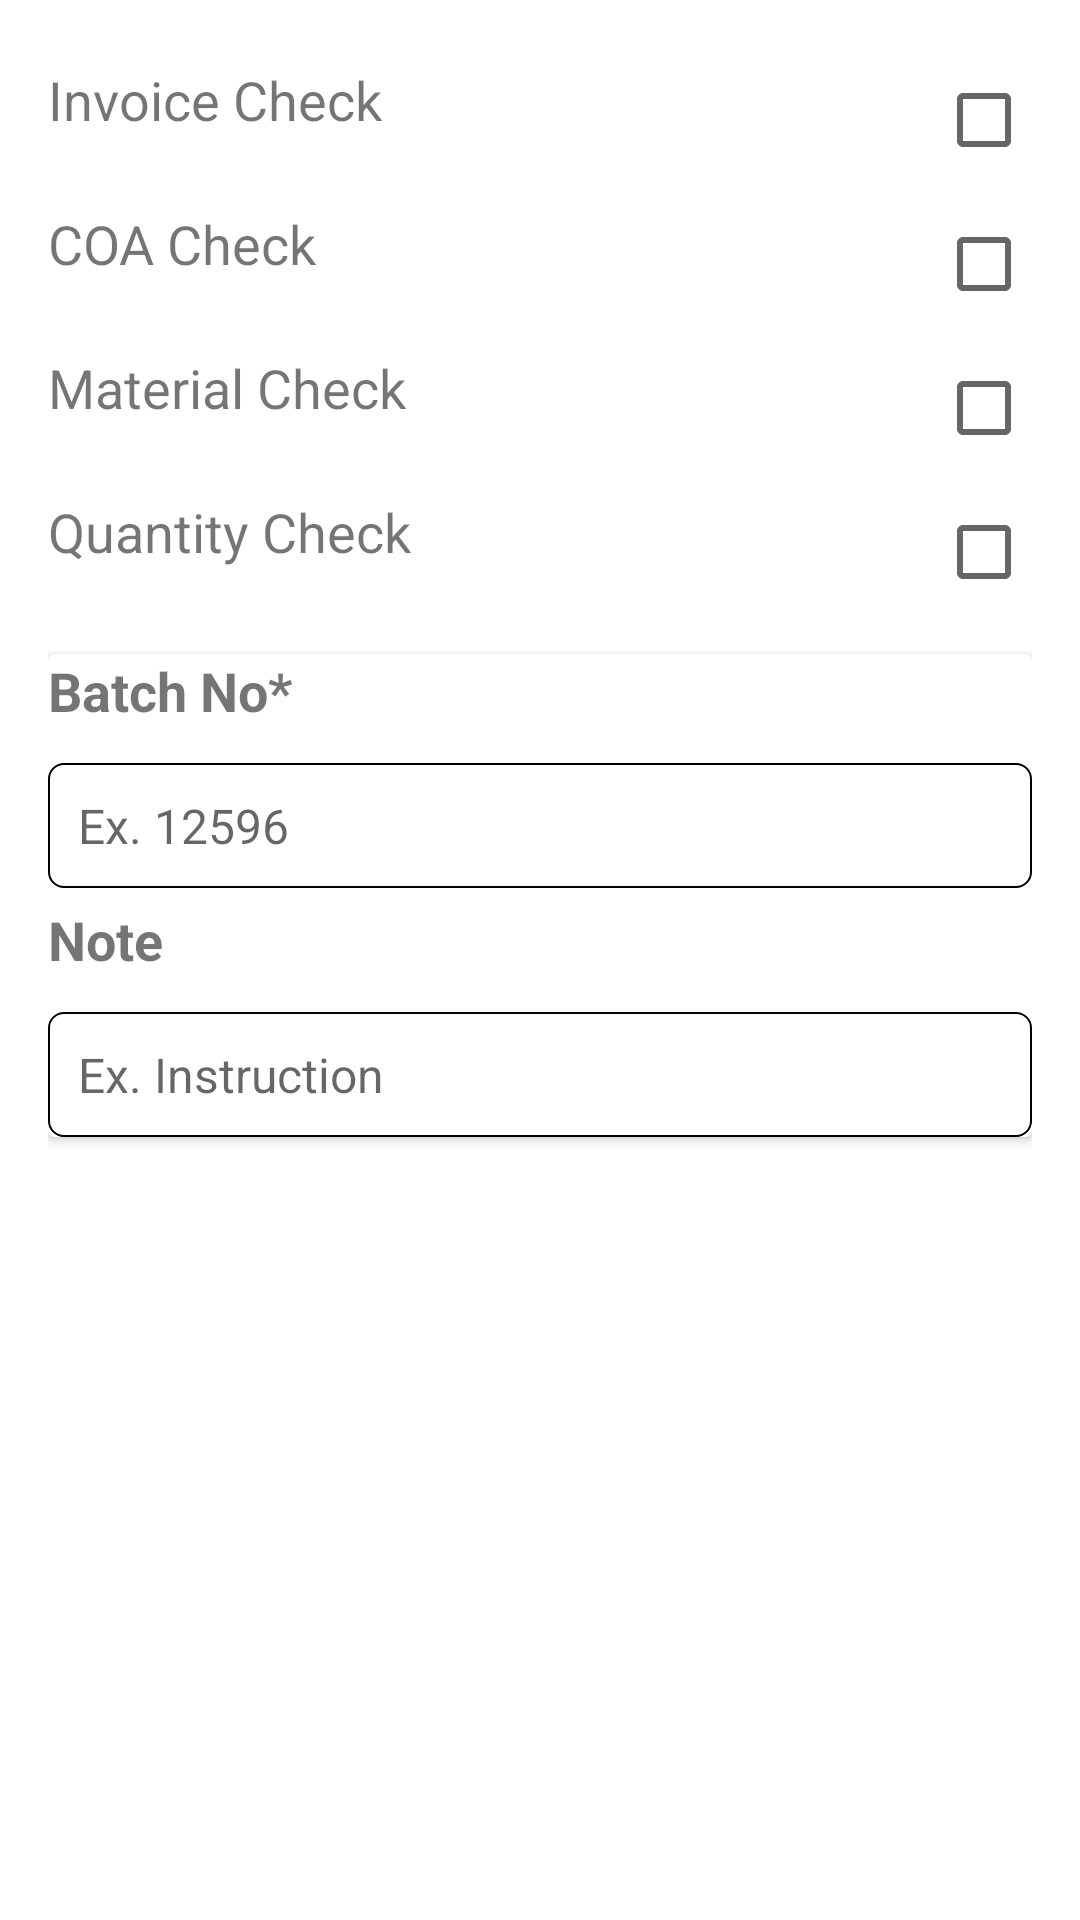

Write the Android layout XML for this screen, with the resource values it uses.
<!-- AndroidManifest.xml: application theme Theme.TraceWizs -->
<!-- res/layout/fragment_check_and_correct.xml -->
<?xml version="1.0" encoding="utf-8"?>
<FrameLayout xmlns:android="http://schemas.android.com/apk/res/android"
    xmlns:tools="http://schemas.android.com/tools"
    android:layout_width="match_parent"
    android:layout_height="match_parent"
    xmlns:app="http://schemas.android.com/apk/res-auto"
    tools:context=".fragment.CheckAndCorrectFragment">

    <ScrollView
        android:layout_width="match_parent"
        android:layout_height="match_parent">

        <LinearLayout
            android:layout_width="match_parent"
            android:layout_height="wrap_content"
            android:layout_margin="@dimen/m_16"
            android:orientation="vertical">

            <RelativeLayout
                android:layout_width="match_parent"
                android:layout_height="wrap_content">
                
                <TextView
                    android:layout_width="wrap_content"
                    android:layout_height="wrap_content"
                    android:layout_marginTop="@dimen/m_5"
                    android:text="@string/lbl_inv_check"
                    android:textSize="@dimen/s_18" />

                <LinearLayout
                    android:layout_width="wrap_content"
                    android:layout_height="wrap_content"
                    android:layout_alignParentEnd="true"
                    android:gravity="end">

                    <CheckBox
                        android:id="@+id/chk_inv"
                        android:layout_width="wrap_content"
                        android:layout_height="wrap_content"
                        android:button="@null"
                        android:drawableRight="?android:attr/listChoiceIndicatorMultiple"
                        android:gravity="end" />
                </LinearLayout>

            </RelativeLayout>
            
            <RelativeLayout
                android:layout_width="match_parent"
                android:layout_height="wrap_content">

                <TextView
                    android:layout_width="wrap_content"
                    android:layout_height="wrap_content"
                    android:layout_marginTop="@dimen/m_5"
                    android:text="@string/lbl_coa_check"
                    android:textSize="@dimen/s_18" />

                <LinearLayout
                    android:layout_width="wrap_content"
                    android:layout_height="wrap_content"
                    android:layout_alignParentEnd="true"
                    android:gravity="end">

                    <CheckBox
                        android:id="@+id/chk_coa"
                        android:layout_width="wrap_content"
                        android:layout_height="wrap_content"
                        android:button="@null"
                        android:drawableRight="?android:attr/listChoiceIndicatorMultiple"
                        android:gravity="end" />
                </LinearLayout>
            </RelativeLayout>
            
            <RelativeLayout
                android:layout_width="match_parent"
                android:layout_height="wrap_content">

                <TextView
                    android:layout_width="wrap_content"
                    android:layout_height="wrap_content"
                    android:layout_marginTop="@dimen/m_5"
                    android:text="@string/lbl_material_check"
                    android:textSize="@dimen/s_18" />

                <LinearLayout
                    android:layout_width="wrap_content"
                    android:layout_height="wrap_content"
                    android:layout_alignParentEnd="true"
                    android:gravity="end">

                    <CheckBox
                        android:id="@+id/chk_material"
                        android:layout_width="wrap_content"
                        android:layout_height="wrap_content"
                        android:button="@null"
                        android:drawableRight="?android:attr/listChoiceIndicatorMultiple"
                        android:gravity="end" />
                </LinearLayout>
            </RelativeLayout>
            
            <RelativeLayout
                android:layout_width="match_parent"
                android:layout_height="wrap_content">

                <TextView
                    android:layout_width="wrap_content"
                    android:layout_height="wrap_content"
                    android:layout_marginTop="@dimen/m_5"
                    android:text="@string/lbl_qty_check"
                    android:textSize="@dimen/s_18" />

                <LinearLayout
                    android:layout_width="wrap_content"
                    android:layout_height="wrap_content"
                    android:layout_alignParentEnd="true"
                    android:gravity="end">

                    <CheckBox
                        android:id="@+id/chk_qty"
                        android:layout_width="wrap_content"
                        android:layout_height="wrap_content"
                        android:button="@null"
                        android:drawableRight="?android:attr/listChoiceIndicatorMultiple"
                        android:gravity="end" />
                </LinearLayout>
            </RelativeLayout>

            <androidx.cardview.widget.CardView
                android:layout_width="match_parent"
                android:layout_height="wrap_content"
                android:layout_marginTop="@dimen/m_10"
                android:padding="@dimen/m_10">

                <LinearLayout
                    android:layout_width="match_parent"
                    android:layout_height="wrap_content"
                    android:orientation="vertical">

                    <TextView
                        android:layout_width="match_parent"
                        android:layout_height="wrap_content"
                        android:text="@string/lbl_batch_no"
                        android:textSize="@dimen/s_18"
                        android:textStyle="bold" />

                    <EditText
                        android:id="@+id/edt_batch_no"
                        android:layout_width="match_parent"
                        android:layout_height="wrap_content"
                        android:layout_marginTop="@dimen/m_12"
                        android:background="@drawable/bg_transparent"
                        android:digits="1234567890"
                        android:hint="@string/ex_batch_no"
                        android:padding="@dimen/m_10"
                        android:inputType="number"
                        android:focusable="true"/>

                    <TextView
                        android:layout_width="match_parent"
                        android:layout_height="wrap_content"
                        android:layout_marginTop="@dimen/m_5"
                        android:text="@string/lbl_note"
                        android:textSize="@dimen/s_18"
                        android:textStyle="bold" />

                    <EditText
                        android:id="@+id/edt_note"
                        android:layout_width="match_parent"
                        android:layout_height="wrap_content"
                        android:layout_marginTop="@dimen/m_12"
                        android:background="@drawable/bg_transparent"
                        android:drawablePadding="@dimen/m_12"
                        android:hint="@string/ex_note"
                        android:padding="@dimen/m_10"
                        android:textAllCaps="true" />
                </LinearLayout>
            </androidx.cardview.widget.CardView>
            <RelativeLayout
                android:layout_width="match_parent"
                android:layout_height="wrap_content"
                android:layout_marginTop="@dimen/m_20">

                <ImageButton
                    android:id="@+id/btn_check_next"
                    android:layout_width="150dp"
                    android:layout_height="wrap_content"
                    android:layout_marginTop="@dimen/m_30"
                    android:background="@drawable/round_corner_button"
                    android:padding="@dimen/m_16"
                    android:src="@drawable/ic_baseline_arrow_forward_24"
                    android:textColor="@color/white"
                    android:textStyle="bold"
                    android:layout_alignParentEnd="true"/>
            </RelativeLayout>

        </LinearLayout>

    </ScrollView>

</FrameLayout>
<!-- resources referenced by this layout -->
<resources>
  <color name="white">#FFFFFFFF</color>
  <dimen name="m_10">10dp</dimen>
  <dimen name="m_12">12dp</dimen>
  <dimen name="m_16">16dp</dimen>
  <dimen name="m_20">20dp</dimen>
  <dimen name="m_30">30dp</dimen>
  <dimen name="m_5">5dp</dimen>
  <dimen name="s_18">18sp</dimen>
  <!-- drawable bg_transparent (drawable) -->
  <?xml version="1.0" encoding="utf-8"?>
  <shape xmlns:android="http://schemas.android.com/apk/res/android"
      android:shape="rectangle"
      android:padding="5dp">
  
      <solid android:color="@android:color/transparent" />
      <stroke android:color="@color/black"
          android:width="0.8dp"/>
      <corners
          android:radius="@dimen/m_5" />
  </shape>
  <string name="ex_batch_no">Ex. 12596</string>
  <string name="ex_note">Ex. Instruction</string>
  <string name="lbl_batch_no">Batch No*</string>
  <string name="lbl_coa_check">COA Check</string>
  <string name="lbl_inv_check">Invoice Check</string>
  <string name="lbl_material_check">Material Check</string>
  <string name="lbl_note">Note</string>
  <string name="lbl_qty_check">Quantity Check</string>
  <style name="Theme.TraceWizs" parent="Theme.MaterialComponents.DayNight.NoActionBar">
          
          <item name="colorPrimary">@color/colorPrimary</item>
          <item name="colorPrimaryVariant">@color/colorPrimary</item>
          
          <item name="colorOnPrimary">@color/white</item>
          
          <item name="colorSecondary">@color/colorAccent</item>
          <item name="colorSecondaryVariant">@color/teal_700</item>
          <item name="colorOnSecondary">@color/black</item>
          
          <item name="android:statusBarColor" tools:targetApi="l">?attr/colorPrimaryVariant</item>
          <item name="android:textSize">@dimen/s_16</item>
          <item name="actionMenuTextColor">@color/white</item>
          
      </style>
  <color name="black">#FF000000</color>
  <color name="colorPrimary">#1A5C91</color>
  <color name="colorAccent">#272929</color>
  <color name="teal_700">#FF018786</color>
  <dimen name="s_16">16sp</dimen>
</resources>
